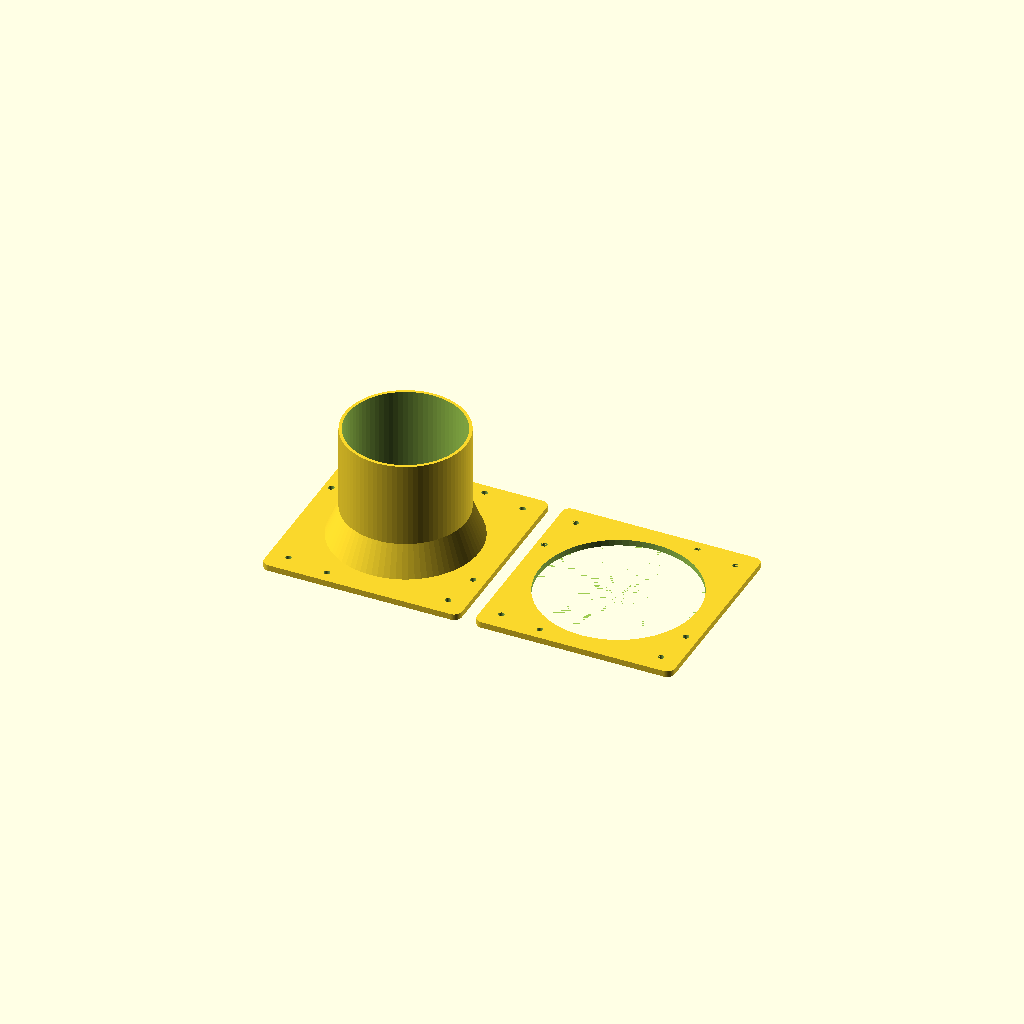
Cell 1: rendered with the file's own defaults.
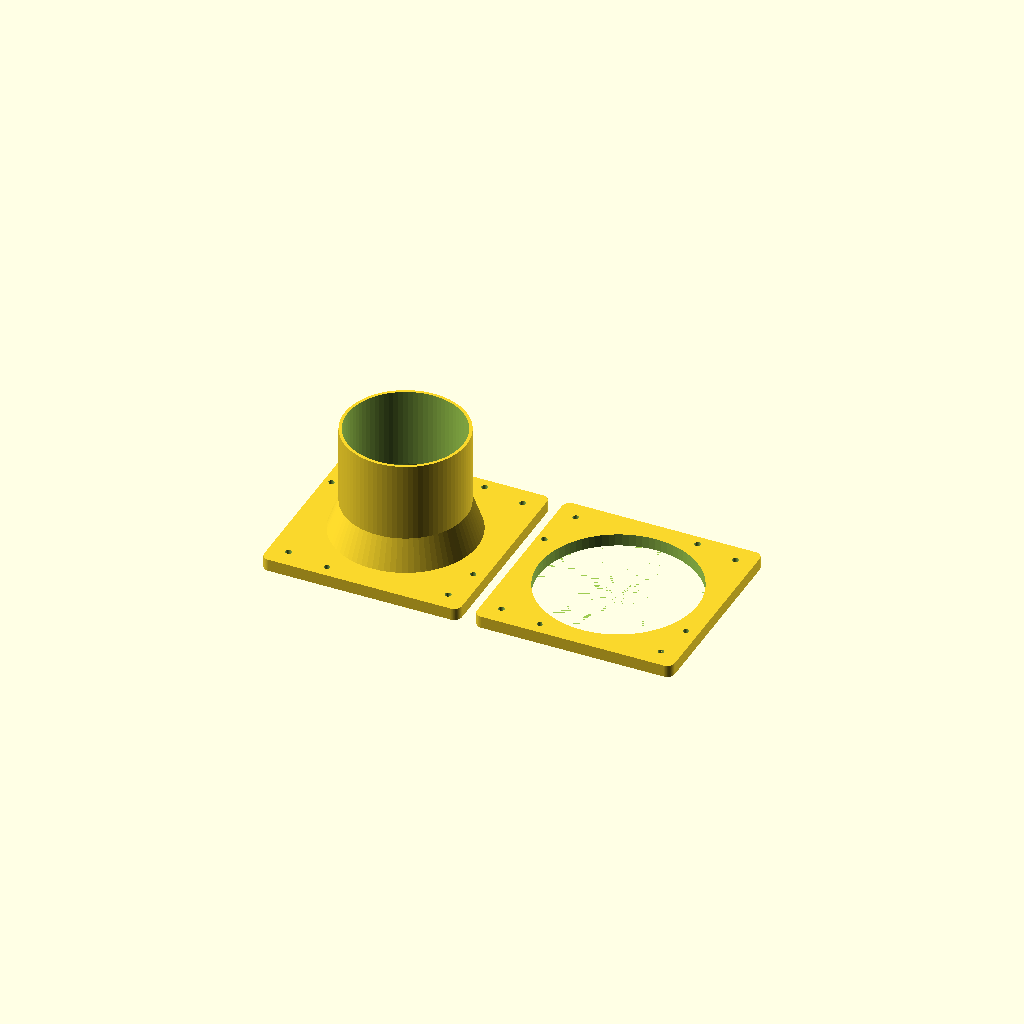
Cell 2: the same model with plateZ = 8.
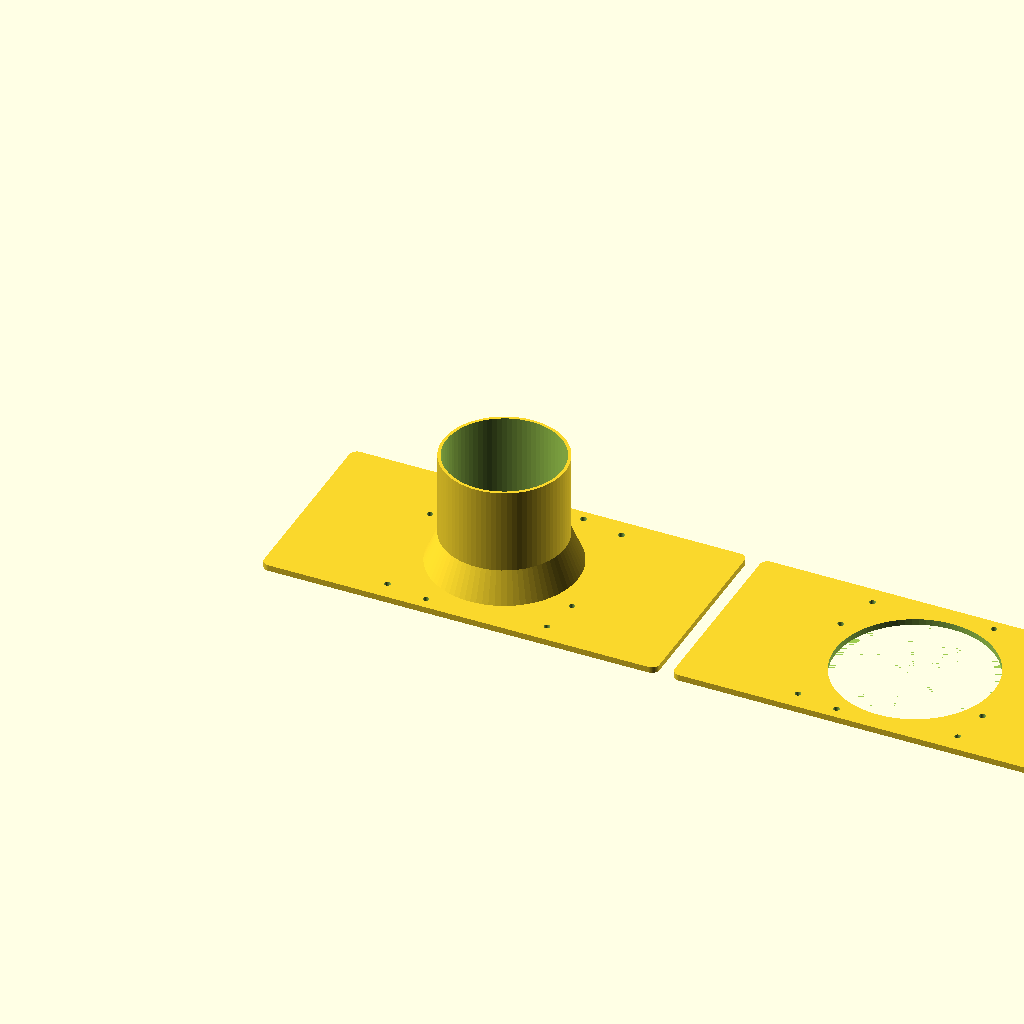
Cell 3 — plateX set to 260, the other parameters unchanged.
One fixed orthographic camera (rotation 55°, 0°, 25°; colour scheme Cornfield) for every cell.
Source of the model, 025-tube-flange/tube-flange.scad:
$fn=80;
extra=0.02;


plateZ = 4;
plateX = 130;
plateY = 130;

plateR = 5;

funnelOuterDiaBottom = 100;
funnelOuterDiaTop = 80;
funnelWallTh = 2;
funnelZBottom = 20;
funnelZTop = 60;

toleranceRad = 2;

mntHoleDist = 93;
fanHoleDist = 105;

mntHoleEnable = true;
mntHoleRotation = 0;
/* mntHoleList=[[mntHoleDist/2,mntHoleDist/2],[-mntHoleDist/2,mntHoleDist/2],
      [mntHoleDist/2,-mntHoleDist/2],[-mntHoleDist/2,-mntHoleDist/2]]; */
mntHoleList=[[57,-27],[-25,-57],
      [25,58],[-60,24]];

fanHoleEnable = true;
fanHoleRotation = 0;
fanHoleList=[[fanHoleDist/2,fanHoleDist/2],[-fanHoleDist/2,fanHoleDist/2],
      [fanHoleDist/2,-fanHoleDist/2],[-fanHoleDist/2,-fanHoleDist/2]];


function getTolerance(mount = false) = (mount==true) ? toleranceRad : 0 ;

translate([plateX+10,0,0])
tubeFlange(plateThickness=plateZ,mountPlate = true);

tubeFlange(plateThickness=plateZ);
module tubeFlange(plateThickness = 3, mountPlate=false)
{
  difference()
  {
    union()
    {
      translate([plateR,plateR,0])
      minkowski()
      {
        cube([plateX-plateR*2,plateY-plateR*2,plateThickness]);
        cylinder(r=plateR,h=0.0001);
      }

      translate([plateX/2,plateY/2,0])
      cylinder(r1=(funnelOuterDiaBottom/2), r2=(funnelOuterDiaTop/2),
        h=funnelZBottom+plateThickness, center=false);

      translate([plateX/2,plateY/2,funnelZBottom])
      cylinder(r=(funnelOuterDiaTop/2), h=funnelZTop, center=false);
    }

    translate([plateX/2,plateY/2,-extra])
    cylinder(r1=(funnelOuterDiaBottom/2)-funnelWallTh, r2=(funnelOuterDiaTop/2)-funnelWallTh,
      h=funnelZBottom+plateThickness+extra*2, center=false);

    translate([plateX/2,plateY/2,funnelZBottom-extra])
    cylinder(r=(funnelOuterDiaTop/2)-funnelWallTh,
      h=funnelZTop+plateThickness+extra*2, center=false);

    if(mountPlate == true)
    {
      translate([plateX/2,plateY/2,-extra])
      cylinder(r=(funnelOuterDiaBottom/2)+getTolerance(true), h=funnelZTop+funnelZTop+plateThickness+extra*2, center=false);
    }

    if(mntHoleEnable == true)
    {
      translate([plateX/2,plateY/2,-extra])
      rotate([0,0,mntHoleRotation])
      cylinderList(dia=4,height=plateThickness+extra*2,points=mntHoleList);
    }

    if(fanHoleEnable == true)
    {
      translate([plateX/2,plateY/2,-extra])
      rotate([0,0,fanHoleRotation])
      cylinderList(dia=4,height=plateThickness+extra*2,points=fanHoleList);
    }
  }
}



module cylinderList(dia=9,height=3,points=[[0,0],[1,1]])
{
  for(point = points)
  {
    translate([point[0],point[1],0])
    cylinder(d=dia, h=height);
  }
}
Parameter table extracted from the source (name, type, default, range or options):
extra: number, default 0.02
plateZ: number, default 4
plateX: number, default 130
plateY: number, default 130
plateR: number, default 5
funnelOuterDiaBottom: number, default 100
funnelOuterDiaTop: number, default 80
funnelWallTh: number, default 2
funnelZBottom: number, default 20
funnelZTop: number, default 60
toleranceRad: number, default 2
mntHoleDist: number, default 93
fanHoleDist: number, default 105
mntHoleEnable: bool, default true
mntHoleRotation: number, default 0
fanHoleEnable: bool, default true
fanHoleRotation: number, default 0
